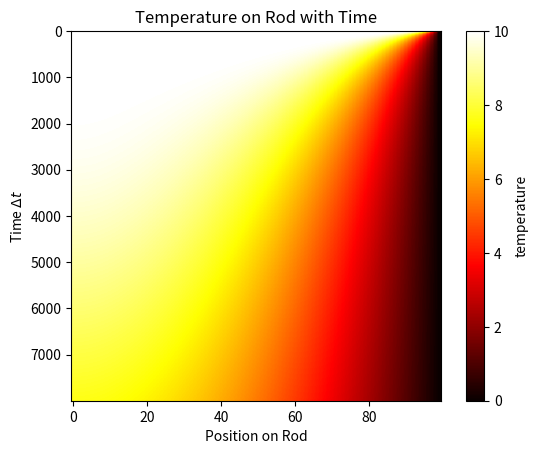

This figure's Python source: (Note: this script raises an exception after producing the figure.)
import numpy as np
import matplotlib.pyplot as plt


K = 10
delta_x = .1
delta_t = (delta_x ** 2)/(4 * K)

boundary = 1
length = 10
max_time = 2
u_start = 10
u_left = 0
u_right = 0

neumann = True 
"""
applies neumann boundary condition at left endpoint
with du/dx(0, t) = u_left
"""

assert ((K * delta_t) / (delta_x ** 2)) < (1 / 2) # stability condition

def initial_condition(x):
    return u_start


def apply_conditions(u):
    n = u.shape[1]
    u[0, :] = np.vectorize(initial_condition)(u[0, :])
    if not neumann:
        u[:, 0] = u_left
    u[:, n - 1] = u_right


def create_mesh():
    # need to switch so the time indicies are the rows
    num_points_x = int(length / delta_x)
    num_points_t = int(max_time / delta_t)
    grid = np.zeros((num_points_t, num_points_x))
    grid[0, :] = np.linspace(0, length, num_points_x)
    return grid


def finite_differences(points):
    apply_conditions(points)
    rows, cols =  points.shape
    scale = (K * delta_t) / (delta_x ** 2)

    for k in range(rows - 1):
        if neumann:
            neumann_update = 2 * (points[k, 1] - points[k, 0] - (delta_x * u_left))
            points[k+1, 0] = points[k, 0] + (scale * neumann_update)
        for n in range(1, cols - 1):
            update = points[k, n + 1] - (2 * points[k, n]) + points[k, n - 1]
            next_time = points[k, n] + (scale * update)
            points[k + 1, n] = next_time
    return points


def plot_1d(u):
    rows, cols = u.shape
    plt.imshow(u, cmap="hot", aspect=(cols/rows))
    plt.title("Temperature on Rod with Time")
    plt.xlabel("Position on Rod")
    plt.ylabel(r"Time $\Delta t$")
    plt.colorbar(label="temperature")
    # plt.show()
    plt.savefig("images/heat_equation_fig2.png")


if __name__ == "__main__":
    points = create_mesh()

    u = finite_differences(points)

    plot_1d(u)

